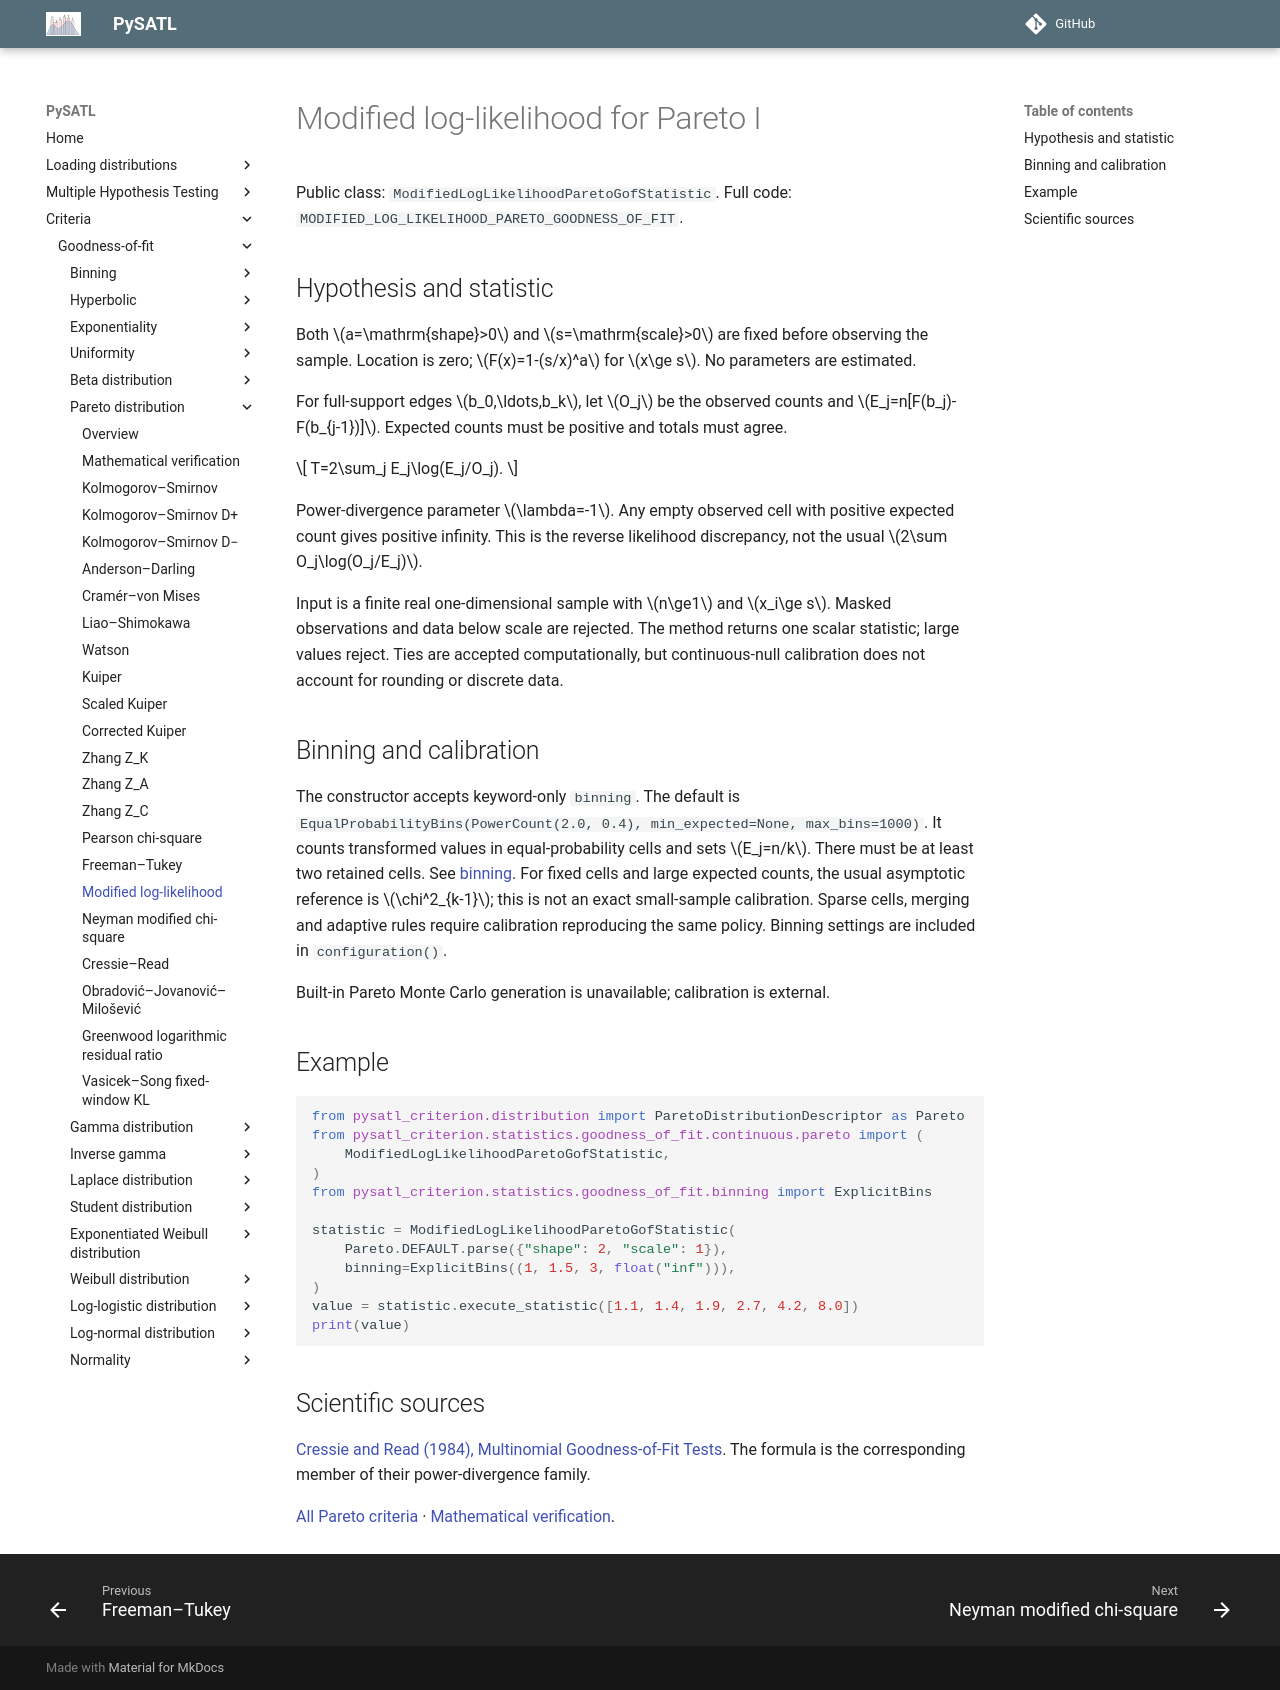

repository: PySATL/pysatl-criterion · page: en/main/criteria/goodness-of-fit/pareto/modified_log_likelihood_pareto_criterion/index.html · generator: mkdocs

# Modified log-likelihood for Pareto I

Public class: `ModifiedLogLikelihoodParetoGofStatistic`. Full code: `MODIFIED_LOG_LIKELIHOOD_PARETO_GOODNESS_OF_FIT`.

## Hypothesis and statistic

Both $a=\mathrm{shape}>0$ and $s=\mathrm{scale}>0$ are fixed before observing the sample.
Location is zero; $F(x)=1-(s/x)^a$ for $x\ge s$. No parameters are estimated.

For full-support edges $b_0,\ldots,b_k$, let $O_j$ be the observed counts and
$E_j=n[F(b_j)-F(b_{j-1})]$. Expected counts must be positive and totals must agree.

$$
T=2\sum_j E_j\log(E_j/O_j).
$$

Power-divergence parameter $\lambda=-1$. Any empty observed cell with positive expected count gives positive infinity. This is the reverse likelihood discrepancy, not the usual $2\sum O_j\log(O_j/E_j)$.

Input is a finite real one-dimensional sample with $n\ge1$ and $x_i\ge s$.
Masked observations and data below scale are rejected. The method returns one
scalar statistic; large values reject. Ties are accepted computationally, but
continuous-null calibration does not account for rounding or discrete data.

## Binning and calibration

The constructor accepts keyword-only `binning`. The default is
`EqualProbabilityBins(PowerCount(2.0, 0.4), min_expected=None, max_bins=1000)`.
It counts transformed values in equal-probability cells and sets $E_j=n/k$.
There must be at least two retained cells. See [binning](../binning/index.md).
For fixed cells and large expected counts, the usual asymptotic reference is
$\chi^2_{k-1}$; this is not an exact small-sample calibration. Sparse cells,
merging and adaptive rules require calibration reproducing the same policy.
Binning settings are included in `configuration()`.

Built-in Pareto Monte Carlo generation is unavailable; calibration is external.

## Example

```python
from pysatl_criterion.distribution import ParetoDistributionDescriptor as Pareto
from pysatl_criterion.statistics.goodness_of_fit.continuous.pareto import (
    ModifiedLogLikelihoodParetoGofStatistic,
)
from pysatl_criterion.statistics.goodness_of_fit.binning import ExplicitBins

statistic = ModifiedLogLikelihoodParetoGofStatistic(
    Pareto.DEFAULT.parse({"shape": 2, "scale": 1}),
    binning=ExplicitBins((1, 1.5, 3, float("inf"))),
)
value = statistic.execute_statistic([1.1, 1.4, 1.9, 2.7, 4.2, 8.0])
print(value)
```

## Scientific sources

[Cressie and Read (1984), Multinomial Goodness-of-Fit Tests](https://doi.org/10.1111/j.2517-6161.1984.tb01318.x). The formula is the corresponding member of their power-divergence family.

[All Pareto criteria](index.md) · [Mathematical verification](mathematical-validation.md).
